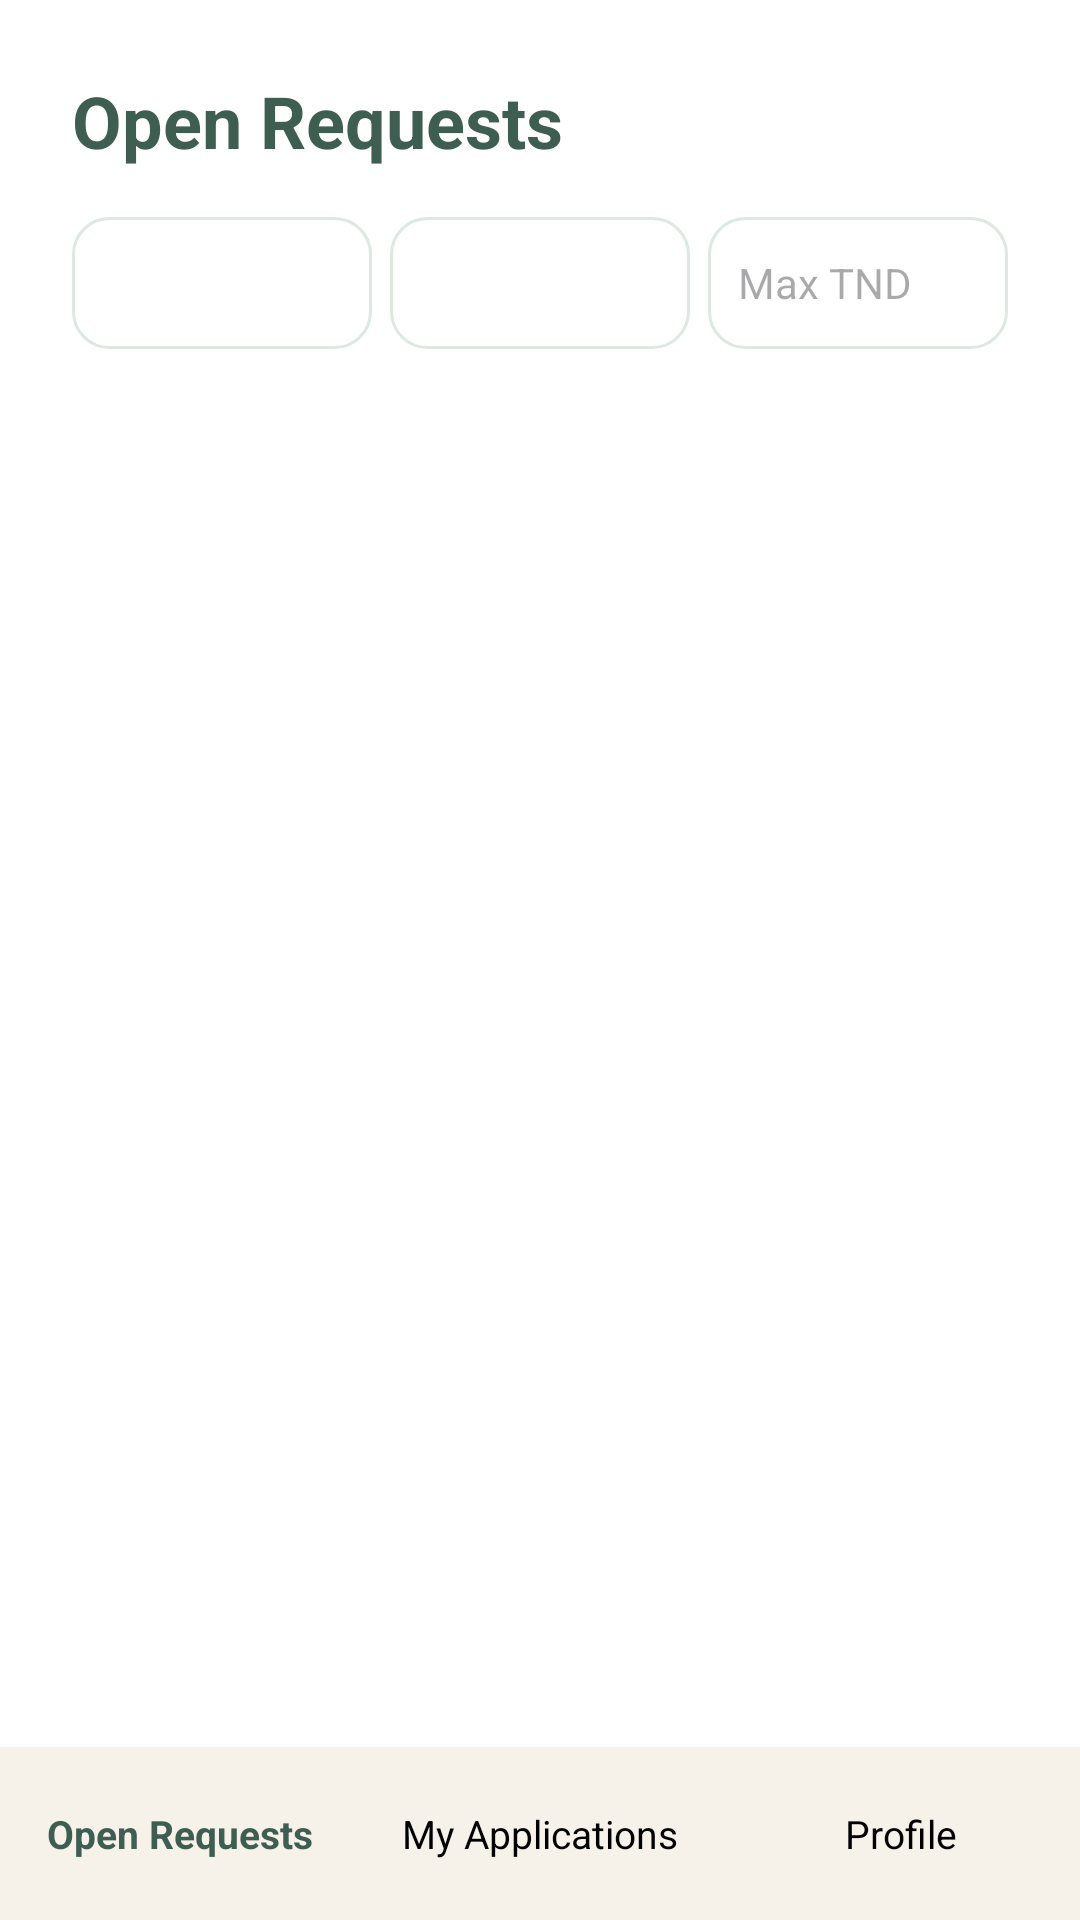

Here is an Android app screen rendered from its layout file. Give the layout XML and the strings, colors and styles it references.
<!-- AndroidManifest.xml: application theme Theme.PetCareProject -->
<!-- res/layout/activity_open_requests.xml -->
<?xml version="1.0" encoding="utf-8"?>
<LinearLayout xmlns:android="http://schemas.android.com/apk/res/android"
    android:id="@+id/main"
    android:layout_width="match_parent"
    android:layout_height="match_parent"
    android:background="@color/white"
    android:orientation="vertical">

    <LinearLayout
        android:layout_width="match_parent"
        android:layout_height="0dp"
        android:layout_weight="1"
        android:orientation="vertical"
        android:padding="24dp">

        <TextView
            android:layout_width="wrap_content"
            android:layout_height="wrap_content"
            android:layout_marginBottom="16dp"
            android:text="Open Requests"
            android:textColor="@color/green_dark"
            android:textSize="24sp"
            android:textStyle="bold" />

        <LinearLayout
            android:layout_width="match_parent"
            android:layout_height="wrap_content"
            android:layout_marginBottom="12dp"
            android:gravity="center_vertical"
            android:orientation="horizontal">

            <Spinner
                android:id="@+id/spCity"
                android:layout_width="0dp"
                android:layout_height="44dp"
                android:layout_marginEnd="6dp"
                android:layout_weight="1"
                android:background="@drawable/bg_field" />

            <Spinner
                android:id="@+id/spAnimal"
                android:layout_width="0dp"
                android:layout_height="44dp"
                android:layout_marginEnd="6dp"
                android:layout_weight="1"
                android:background="@drawable/bg_field" />

            <EditText
                android:id="@+id/etMaxPrice"
                android:layout_width="0dp"
                android:layout_height="44dp"
                android:layout_weight="1"
                android:background="@drawable/bg_field"
                android:hint="Max TND"
                android:inputType="numberDecimal"
                android:padding="10dp"
                android:textSize="14sp" />
        </LinearLayout>

        <androidx.recyclerview.widget.RecyclerView
            android:id="@+id/rvOpenRequests"
            android:layout_width="match_parent"
            android:layout_height="0dp"
            android:layout_weight="1" />
    </LinearLayout>

    <LinearLayout
        android:layout_width="match_parent"
        android:layout_height="wrap_content"
        android:background="@color/cream"
        android:orientation="horizontal"
        android:paddingTop="12dp"
        android:paddingBottom="12dp">

        <TextView
            android:id="@+id/navOpenRequests"
            android:layout_width="0dp"
            android:layout_height="wrap_content"
            android:layout_weight="1"
            android:gravity="center"
            android:padding="8dp"
            android:text="Open Requests"
            android:textColor="@color/green_dark"
            android:textSize="13sp"
            android:textStyle="bold" />

        <TextView
            android:id="@+id/navMyApplications"
            android:layout_width="0dp"
            android:layout_height="wrap_content"
            android:layout_weight="1"
            android:gravity="center"
            android:padding="8dp"
            android:text="My Applications"
            android:textColor="@color/black"
            android:textSize="13sp" />

        <TextView
            android:id="@+id/navProfile"
            android:layout_width="0dp"
            android:layout_height="wrap_content"
            android:layout_weight="1"
            android:gravity="center"
            android:padding="8dp"
            android:text="Profile"
            android:textColor="@color/black"
            android:textSize="13sp" />
    </LinearLayout>
</LinearLayout>
<!-- resources referenced by this layout -->
<resources>
  <color name="black">#FF000000</color>
  <color name="cream">#F6F1E9</color>
  <color name="green_dark">#3F5E52</color>
  <color name="white">#FFFFFFFF</color>
  <!-- drawable bg_field (drawable) -->
  <?xml version="1.0" encoding="utf-8"?>
  <shape xmlns:android="http://schemas.android.com/apk/res/android"
      android:shape="rectangle">
      <solid
          android:color="@color/white" />
      <stroke
          android:width="1dp"
          android:color="@color/mint" />
      <corners
          android:radius="12dp" />
  </shape>
  <style name="Theme.PetCareProject" parent="Base.Theme.PetCareProject" />
  <color name="mint">#DCE9E1</color>
  <style name="Base.Theme.PetCareProject" parent="Theme.Material3.DayNight.NoActionBar">
          
          <item name="colorPrimary">@color/green_dark</item>
      </style>
</resources>
